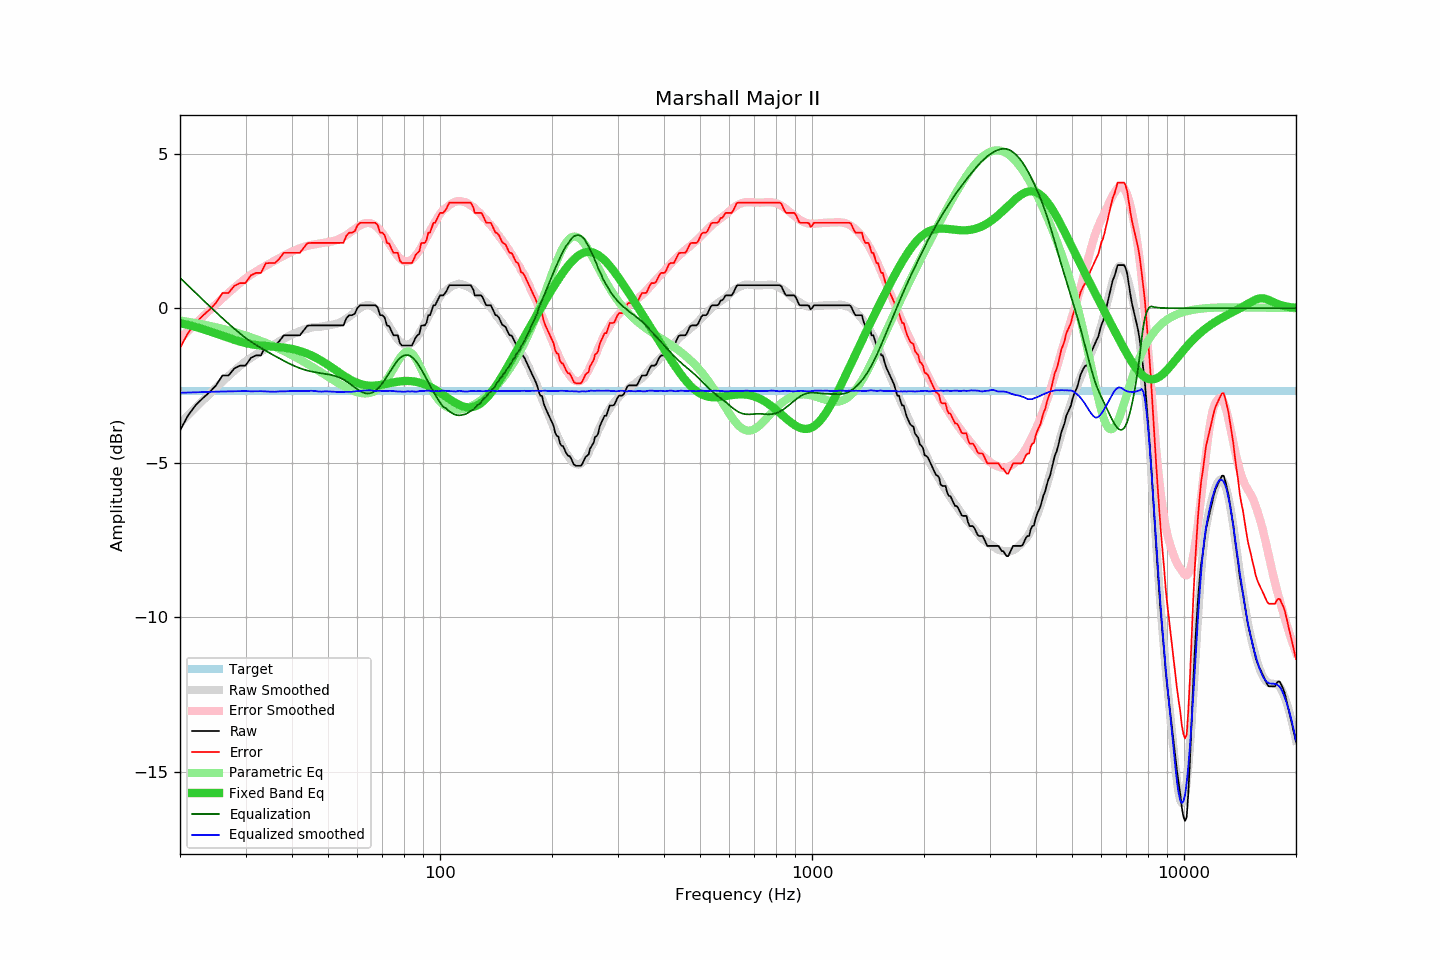

The table this chart was drawn from, first rows:
frequency, raw, error, smoothed, error_smoothed, equalization, parametric_eq, equalized_raw, equalized_smoothed, target
20, -3.96, -1.29, -3.72, -0.98, 0.98, -0.48, -2.97, -2.73, -2.67
21, -3.48, -0.81, -3.46, -0.74, 0.74, -0.54, -2.74, -2.73, -2.67
22, -3.15, -0.48, -3.22, -0.50, 0.50, -0.60, -2.64, -2.72, -2.67
23, -2.92, -0.25, -2.99, -0.28, 0.28, -0.67, -2.64, -2.71, -2.67
24, -2.72, -0.05, -2.77, -0.07, 0.07, -0.74, -2.65, -2.70, -2.67
25, -2.50, 0.17, -2.57, 0.13, -0.13, -0.82, -2.63, -2.70, -2.67
26, -2.18, 0.49, -2.37, 0.32, -0.32, -0.89, -2.50, -2.69, -2.67
27, -2.18, 0.49, -2.19, 0.50, -0.50, -0.96, -2.67, -2.69, -2.67
28, -1.95, 0.72, -2.02, 0.66, -0.66, -1.02, -2.61, -2.68, -2.67
29, -1.86, 0.81, -1.86, 0.82, -0.82, -1.08, -2.67, -2.68, -2.67
30, -1.86, 0.81, -1.72, 0.96, -0.96, -1.12, -2.82, -2.68, -2.67
31, -1.61, 1.06, -1.61, 1.08, -1.08, -1.16, -2.69, -2.69, -2.67
32, -1.53, 1.14, -1.50, 1.19, -1.19, -1.19, -2.71, -2.68, -2.67
33, -1.53, 1.14, -1.40, 1.28, -1.28, -1.21, -2.81, -2.68, -2.67
34, -1.22, 1.45, -1.32, 1.37, -1.37, -1.22, -2.59, -2.69, -2.67
35, -1.21, 1.46, -1.24, 1.46, -1.46, -1.23, -2.67, -2.70, -2.67
36, -1.21, 1.46, -1.16, 1.54, -1.54, -1.25, -2.75, -2.70, -2.67
37, -1.07, 1.60, -1.07, 1.62, -1.62, -1.26, -2.69, -2.69, -2.67
38, -0.88, 1.79, -0.99, 1.70, -1.70, -1.27, -2.57, -2.69, -2.67
39, -0.88, 1.79, -0.91, 1.77, -1.77, -1.29, -2.64, -2.68, -2.67
40, -0.88, 1.79, -0.85, 1.83, -1.83, -1.32, -2.71, -2.68, -2.67
41, -0.88, 1.79, -0.79, 1.89, -1.89, -1.35, -2.76, -2.68, -2.67
42, -0.88, 1.79, -0.74, 1.94, -1.94, -1.38, -2.81, -2.68, -2.67
43, -0.72, 1.95, -0.69, 1.98, -1.98, -1.42, -2.70, -2.67, -2.67
44, -0.57, 2.10, -0.66, 2.02, -2.02, -1.47, -2.58, -2.68, -2.67
45, -0.56, 2.11, -0.62, 2.04, -2.04, -1.52, -2.60, -2.67, -2.67
46, -0.56, 2.11, -0.61, 2.07, -2.07, -1.58, -2.62, -2.67, -2.67
47, -0.56, 2.11, -0.60, 2.09, -2.09, -1.64, -2.64, -2.69, -2.67
48, -0.56, 2.11, -0.59, 2.10, -2.10, -1.70, -2.66, -2.70, -2.67
49, -0.56, 2.11, -0.57, 2.12, -2.12, -1.77, -2.67, -2.69, -2.67
50, -0.56, 2.11, -0.56, 2.13, -2.13, -1.83, -2.69, -2.69, -2.67
51, -0.56, 2.11, -0.54, 2.16, -2.16, -1.90, -2.71, -2.70, -2.67
52, -0.56, 2.11, -0.52, 2.18, -2.18, -1.97, -2.74, -2.70, -2.67
53, -0.56, 2.11, -0.49, 2.22, -2.22, -2.04, -2.77, -2.71, -2.67
54, -0.56, 2.11, -0.45, 2.26, -2.26, -2.11, -2.81, -2.71, -2.67
55, -0.56, 2.11, -0.40, 2.31, -2.31, -2.17, -2.86, -2.71, -2.67
56, -0.33, 2.34, -0.34, 2.36, -2.36, -2.23, -2.69, -2.70, -2.67
57, -0.23, 2.44, -0.27, 2.43, -2.43, -2.29, -2.65, -2.70, -2.67
58, -0.23, 2.44, -0.21, 2.50, -2.50, -2.34, -2.72, -2.70, -2.67
59, -0.18, 2.49, -0.12, 2.56, -2.56, -2.38, -2.74, -2.69, -2.67
60, 0.01, 2.68, -0.06, 2.63, -2.63, -2.42, -2.61, -2.68, -2.67
61, 0.09, 2.76, 0.00, 2.68, -2.68, -2.45, -2.59, -2.68, -2.67
62, 0.09, 2.76, 0.06, 2.72, -2.72, -2.47, -2.63, -2.66, -2.67
63, 0.09, 2.76, 0.09, 2.75, -2.75, -2.49, -2.66, -2.66, -2.67
64, 0.09, 2.76, 0.10, 2.76, -2.76, -2.50, -2.67, -2.66, -2.67
65, 0.09, 2.76, 0.09, 2.75, -2.75, -2.51, -2.66, -2.66, -2.67
66, 0.09, 2.76, 0.05, 2.72, -2.72, -2.51, -2.63, -2.67, -2.67
67, 0.09, 2.76, -0.01, 2.67, -2.67, -2.50, -2.58, -2.68, -2.67
68, 0.02, 2.69, -0.07, 2.60, -2.60, -2.49, -2.58, -2.67, -2.67
69, -0.23, 2.44, -0.15, 2.52, -2.52, -2.48, -2.75, -2.67, -2.67
70, -0.23, 2.44, -0.25, 2.42, -2.42, -2.47, -2.65, -2.68, -2.67
71, -0.31, 2.36, -0.36, 2.32, -2.32, -2.46, -2.62, -2.68, -2.67
72, -0.56, 2.11, -0.47, 2.21, -2.21, -2.44, -2.76, -2.67, -2.67
73, -0.58, 2.09, -0.58, 2.09, -2.09, -2.43, -2.67, -2.67, -2.67
74, -0.74, 1.93, -0.69, 1.98, -1.98, -2.41, -2.71, -2.67, -2.67
75, -0.88, 1.79, -0.81, 1.87, -1.87, -2.40, -2.75, -2.68, -2.67
76, -0.88, 1.79, -0.92, 1.77, -1.77, -2.39, -2.65, -2.69, -2.67
77, -0.88, 1.79, -1.01, 1.69, -1.69, -2.38, -2.56, -2.69, -2.67
78, -1.13, 1.54, -1.08, 1.61, -1.61, -2.37, -2.74, -2.69, -2.67
79, -1.21, 1.46, -1.13, 1.56, -1.56, -2.36, -2.77, -2.70, -2.67
... 553 more rows
